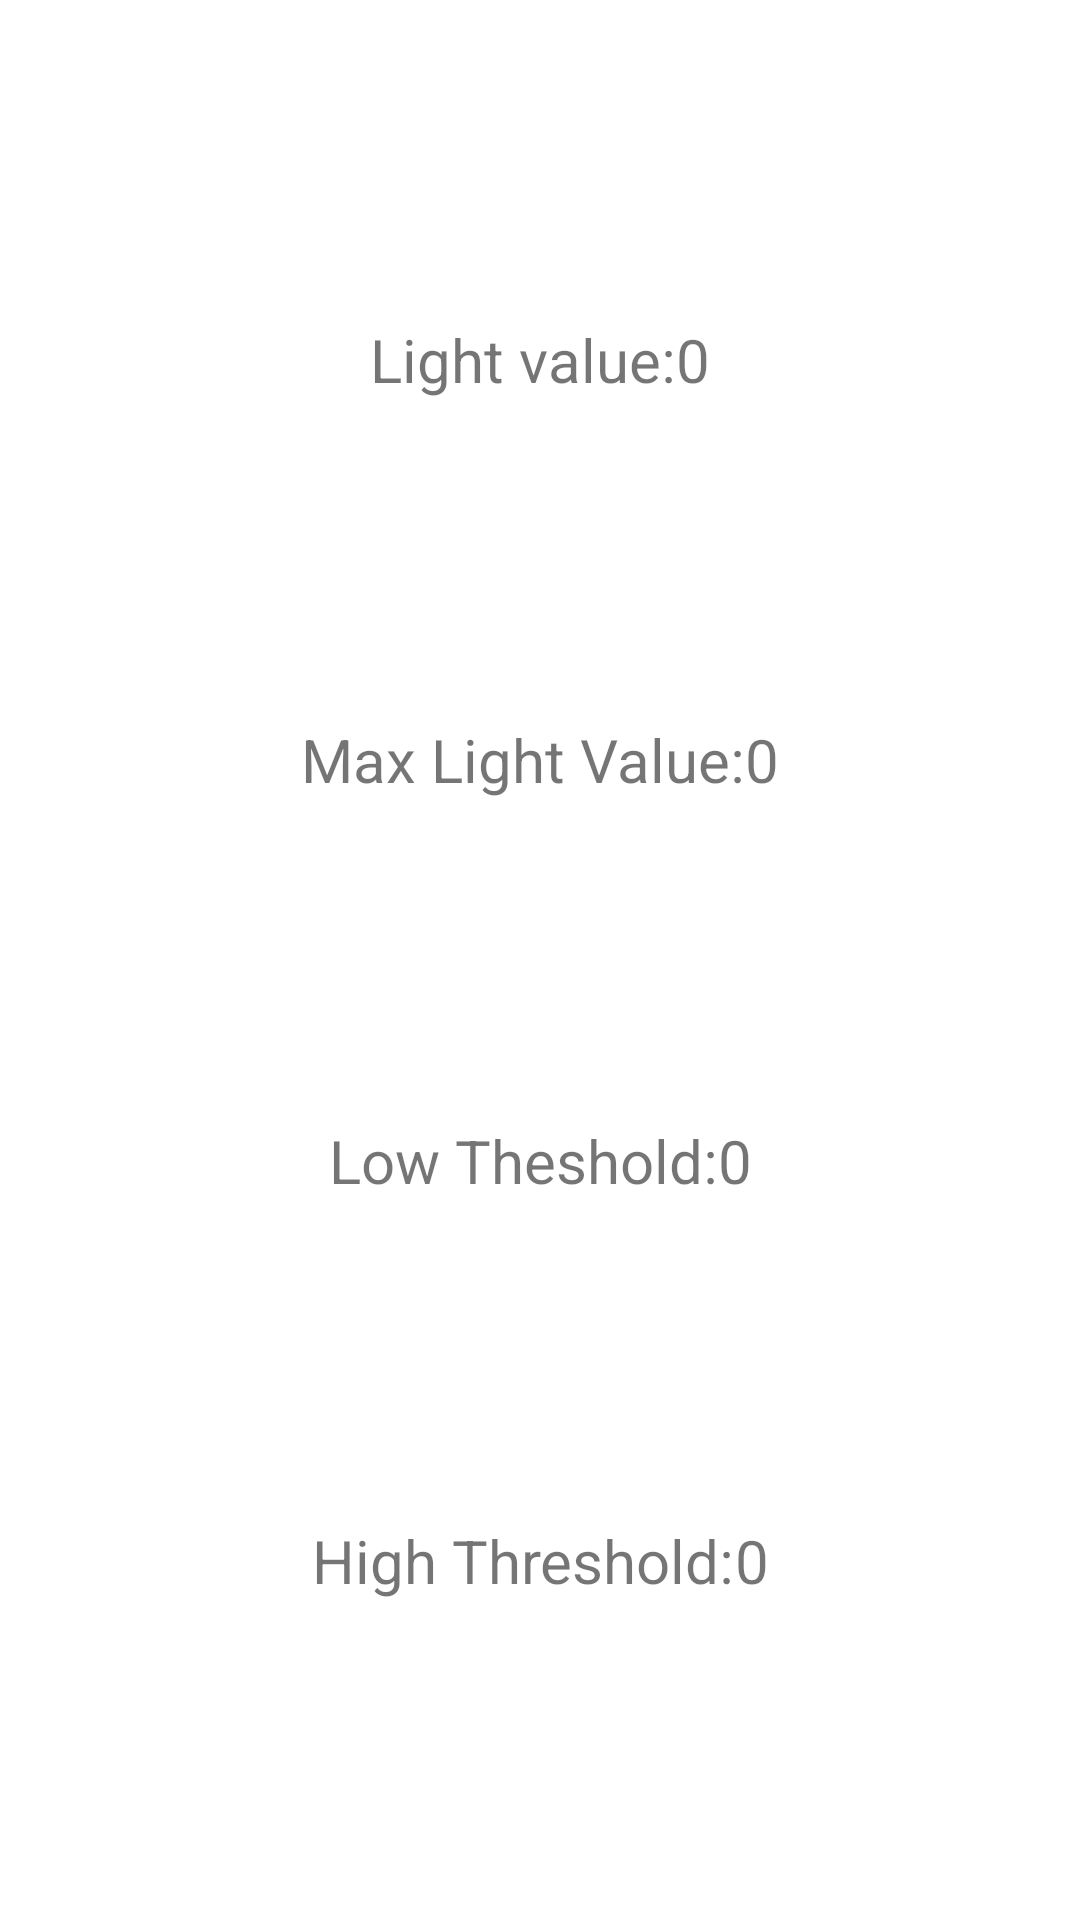

The Android layout XML behind this screen, and the referenced resources:
<!-- AndroidManifest.xml: application theme Theme.SalatHelper -->
<!-- res/layout/light_change_detector.xml -->
<?xml version="1.0" encoding="utf-8"?>
<androidx.constraintlayout.widget.ConstraintLayout xmlns:android="http://schemas.android.com/apk/res/android"
    xmlns:app="http://schemas.android.com/apk/res-auto"
    xmlns:tools="http://schemas.android.com/tools"
    android:layout_width="match_parent"
    android:layout_height="wrap_content"
    tools:context="com.sassan.salathelper.LightChangeDetector">


    <LinearLayout
        android:id="@+id/light_numbers"
        android:layout_width="wrap_content"
        android:layout_height="wrap_content"
        android:orientation="horizontal"
        app:layout_constraintBottom_toTopOf="@+id/max_light_numbers"
        app:layout_constraintEnd_toEndOf="parent"
        app:layout_constraintStart_toStartOf="parent"
        app:layout_constraintTop_toTopOf="parent"
        tools:layout_conversion_absoluteHeight="19dp"
        tools:layout_conversion_absoluteWidth="372dp"
        tools:layout_editor_absoluteX="20dp"
        tools:layout_editor_absoluteY="459dp">

        <TextView
            android:id="@+id/light_value_label"
            android:layout_width="wrap_content"
            android:layout_height="wrap_content"
            android:autoSizeTextType="uniform"
            android:labelFor="@id/light_value"
            android:text="@string/light_value_label" />

        <TextView
            android:id="@+id/light_value"
            android:layout_width="wrap_content"
            android:layout_height="wrap_content"
            android:autoSizeTextType="uniform"
            android:text="@string/light_value_default" />

    </LinearLayout>

    <LinearLayout

        android:id="@+id/max_light_numbers"
        android:layout_width="wrap_content"
        android:layout_height="wrap_content"
        android:orientation="horizontal"
        app:layout_constraintBottom_toTopOf="@+id/low_threshold_light_numbers"
        app:layout_constraintEnd_toEndOf="parent"
        app:layout_constraintStart_toStartOf="parent"
        app:layout_constraintTop_toBottomOf="@+id/light_numbers"
        tools:layout_conversion_absoluteHeight="19dp"
        tools:layout_conversion_absoluteWidth="372dp"
        tools:layout_editor_absoluteX="20dp"
        tools:layout_editor_absoluteY="499dp">

        <TextView
            android:id="@+id/max_light_value_label"
            android:layout_width="wrap_content"
            android:layout_height="wrap_content"
            android:autoSizeTextType="uniform"
            android:labelFor="@id/light_value"
            android:text="@string/max_light_value_label" />

        <TextView
            android:id="@+id/max_light_value"
            android:layout_width="wrap_content"
            android:layout_height="wrap_content"
            android:autoSizeTextType="uniform"
            android:text="@string/max_light_value_default" />

    </LinearLayout>

    <LinearLayout
        android:id="@+id/low_threshold_light_numbers"
        android:layout_width="wrap_content"
        android:layout_height="wrap_content"

        android:orientation="horizontal"
        app:layout_constraintBottom_toTopOf="@+id/high_threshold_light_numbers"
        app:layout_constraintEnd_toEndOf="parent"
        app:layout_constraintStart_toStartOf="parent"
        app:layout_constraintTop_toBottomOf="@+id/max_light_numbers"
        tools:layout_conversion_absoluteHeight="19dp"
        tools:layout_conversion_absoluteWidth="372dp"
        tools:layout_editor_absoluteX="20dp"
        tools:layout_editor_absoluteY="538dp">

        <TextView
            android:id="@+id/lower_threshold_light_value_label"
            android:layout_width="wrap_content"
            android:layout_height="wrap_content"
            android:autoSizeTextType="uniform"
            android:labelFor="@id/light_value"
            android:text="@string/lower_threshold_light_value_label" />

        <TextView
            android:id="@+id/lower_threshold_light_value"
            android:layout_width="wrap_content"
            android:layout_height="wrap_content"
            android:autoSizeTextType="uniform"
            android:text="@string/max_light_value_default" />

    </LinearLayout>

    <LinearLayout
        android:id="@+id/high_threshold_light_numbers"
        android:layout_width="wrap_content"
        android:layout_height="wrap_content"

        android:orientation="horizontal"
        app:layout_constraintBottom_toBottomOf="parent"
        app:layout_constraintEnd_toEndOf="parent"
        app:layout_constraintStart_toStartOf="parent"
        app:layout_constraintTop_toBottomOf="@+id/low_threshold_light_numbers"
        tools:layout_conversion_absoluteHeight="6dp"
        tools:layout_conversion_absoluteWidth="372dp"
        tools:layout_editor_absoluteX="20dp"
        tools:layout_editor_absoluteY="577dp">

        <TextView
            android:id="@+id/high_threshold_light_value_label"
            android:layout_width="wrap_content"
            android:layout_height="wrap_content"
            android:autoSizeTextType="uniform"
            android:labelFor="@id/light_value"
            android:text="@string/high_threshold_light_value_label" />

        <TextView
            android:id="@+id/high_threshold_light_value"
            android:layout_width="wrap_content"
            android:layout_height="wrap_content"
            android:autoSizeTextType="uniform"
            android:text="@string/max_light_value_default" />

    </LinearLayout>
</androidx.constraintlayout.widget.ConstraintLayout>
<!-- resources referenced by this layout -->
<resources>
  <string name="high_threshold_light_value_label">High Threshold:  </string>
  <string name="light_value_default">0</string>
  <string name="light_value_label">Light value:</string>
  <string name="lower_threshold_light_value_label">Low Theshold: </string>
  <string name="max_light_value_default">0</string>
  <string name="max_light_value_label">Max Light Value: </string>
  <style name="Theme.SalatHelper" parent="Theme.MaterialComponents.DayNight.DarkActionBar">
          
          <item name="colorPrimary">@color/purple_500</item>
          <item name="colorPrimaryVariant">@color/purple_700</item>
          <item name="colorOnPrimary">@color/white</item>
          
          <item name="colorSecondary">@color/teal_200</item>
          <item name="colorSecondaryVariant">@color/teal_700</item>
          <item name="colorOnSecondary">@color/black</item>
          
          <item name="android:statusBarColor">?attr/colorPrimaryVariant</item>
          
          <item name="android:textSize">20sp</item>
      </style>
  <color name="purple_500">#FF6200EE</color>
  <color name="purple_700">#FF3700B3</color>
  <color name="white">#FFFFFFFF</color>
  <color name="teal_200">#FF03DAC5</color>
  <color name="teal_700">#FF018786</color>
  <color name="black">#FF000000</color>
</resources>
